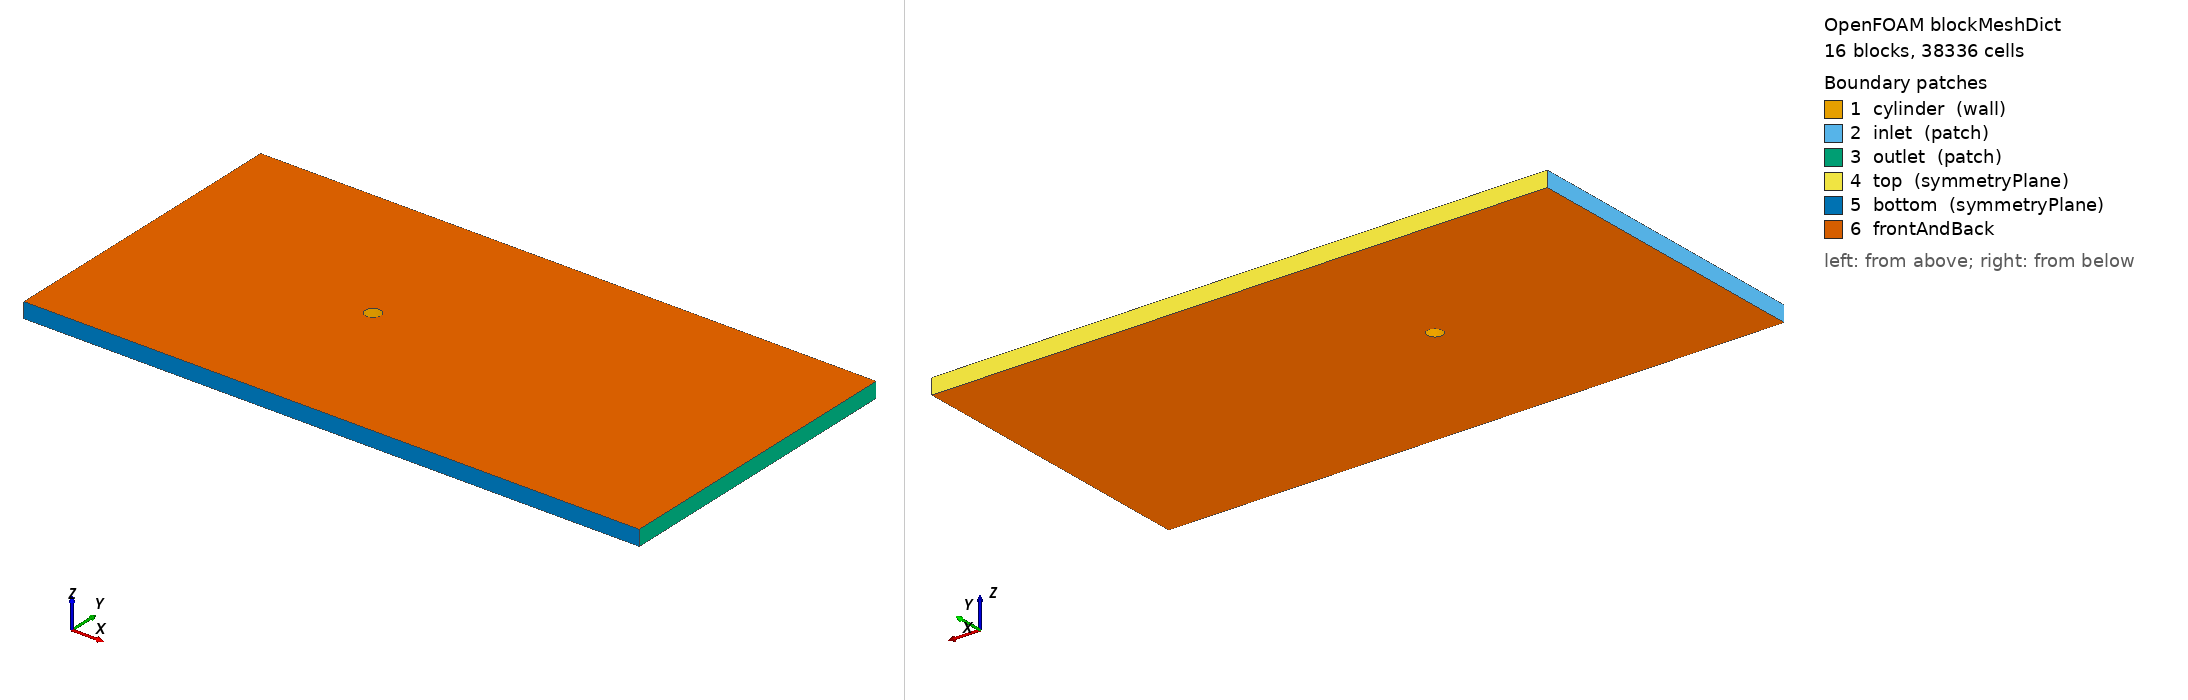

OpenFOAM case: the mesh blockMesh builds from blockMeshDict, 16 block(s), 38336 cells. Boundary patches (legend numbers): 1 cylinder (wall), 2 inlet (patch), 3 outlet (patch), 4 top (symmetryPlane), 5 bottom (symmetryPlane), 6 frontAndBack. Left view from above one corner, right view from below the opposite corner. Boundary conditions: 3 field file(s) under 0/; 0 of 6 drawn patches have an entry in a shipped field file.

=== system/blockMeshDict ===
/*  Generated by socrates.case_generation.blockmesh -- do not edit by hand  */
FoamFile
{
    version     2.0;
    format      ascii;
    class       dictionary;
    object      blockMeshDict;
}

// lengths below are in units of D; scale converts to metres
scale   0.01;

vertices
(
    (0.3535533906 -0.3535533906 0)
    (0.7071067812 -0.7071067812 0)
    (0.3535533906 0.3535533906 0)
    (0.7071067812 0.7071067812 0)
    (-0.3535533906 0.3535533906 0)
    (-0.7071067812 0.7071067812 0)
    (-0.3535533906 -0.3535533906 0)
    (-0.7071067812 -0.7071067812 0)
    (-15 -10 0)
    (-15 -2.5 0)
    (-15 2.5 0)
    (-15 10 0)
    (-2.5 -10 0)
    (-2.5 -2.5 0)
    (-2.5 2.5 0)
    (-2.5 10 0)
    (2.5 -10 0)
    (2.5 -2.5 0)
    (2.5 2.5 0)
    (2.5 10 0)
    (25 -10 0)
    (25 -2.5 0)
    (25 2.5 0)
    (25 10 0)
    (0.3535533906 -0.3535533906 1)
    (0.7071067812 -0.7071067812 1)
    (0.3535533906 0.3535533906 1)
    (0.7071067812 0.7071067812 1)
    (-0.3535533906 0.3535533906 1)
    (-0.7071067812 0.7071067812 1)
    (-0.3535533906 -0.3535533906 1)
    (-0.7071067812 -0.7071067812 1)
    (-15 -10 1)
    (-15 -2.5 1)
    (-15 2.5 1)
    (-15 10 1)
    (-2.5 -10 1)
    (-2.5 -2.5 1)
    (-2.5 2.5 1)
    (-2.5 10 1)
    (2.5 -10 1)
    (2.5 -2.5 1)
    (2.5 2.5 1)
    (2.5 10 1)
    (25 -10 1)
    (25 -2.5 1)
    (25 2.5 1)
    (25 10 1)
);

blocks
(
    hex (0 1 3 2 24 25 27 26) cylRingA (42 57 1) simpleGrading (7.748831174 1 1)
    hex (2 3 5 4 26 27 29 28) cylRingA (42 57 1) simpleGrading (7.748831174 1 1)
    hex (4 5 7 6 28 29 31 30) cylRingA (42 57 1) simpleGrading (7.748831174 1 1)
    hex (6 7 1 0 30 31 25 24) cylRingA (42 57 1) simpleGrading (7.748831174 1 1)
    hex (1 17 18 3 25 41 42 27) cylRingB (28 57 1) simpleGrading (3.293192052 1 1)
    hex (3 18 14 5 27 42 38 29) cylRingB (28 57 1) simpleGrading (3.293192052 1 1)
    hex (5 14 13 7 29 38 37 31) cylRingB (28 57 1) simpleGrading (3.293192052 1 1)
    hex (7 13 17 1 31 37 41 25) cylRingB (28 57 1) simpleGrading (3.293192052 1 1)
    hex (8 12 13 9 32 36 37 33) farField (38 34 1) simpleGrading (0.1106572573 0.2009715938 1)
    hex (9 13 14 10 33 37 38 34) farField (38 57 1) simpleGrading (0.1106572573 1 1)
    hex (10 14 15 11 34 38 39 35) farField (38 34 1) simpleGrading (0.1106572573 4.975827584 1)
    hex (12 16 17 13 36 40 41 37) farField (57 34 1) simpleGrading (1 0.2009715938 1)
    hex (14 18 19 15 38 42 43 39) farField (57 34 1) simpleGrading (1 4.975827584 1)
    hex (16 20 21 17 40 44 45 41) farField (110 34 1) simpleGrading (4.423440144 0.2009715938 1)
    hex (17 21 22 18 41 45 46 42) farField (110 57 1) simpleGrading (4.423440144 1 1)
    hex (18 22 23 19 42 46 47 43) farField (110 34 1) simpleGrading (4.423440144 4.975827584 1)
);

edges
(
    arc 0 2 (0.5 0 0)
    arc 24 26 (0.5 0 1)
    arc 1 3 (1 0 0)
    arc 25 27 (1 0 1)
    arc 2 4 (3.061616998e-17 0.5 0)
    arc 26 28 (3.061616998e-17 0.5 1)
    arc 3 5 (6.123233996e-17 1 0)
    arc 27 29 (6.123233996e-17 1 1)
    arc 4 6 (-0.5 6.123233996e-17 0)
    arc 28 30 (-0.5 6.123233996e-17 1)
    arc 5 7 (-1 1.224646799e-16 0)
    arc 29 31 (-1 1.224646799e-16 1)
    arc 6 0 (-9.184850994e-17 -0.5 0)
    arc 30 24 (-9.184850994e-17 -0.5 1)
    arc 7 1 (-1.836970199e-16 -1 0)
    arc 31 25 (-1.836970199e-16 -1 1)
);

boundary
(
    cylinder
    {
        type wall;
        faces
        (
            (2 0 24 26)
            (4 2 26 28)
            (6 4 28 30)
            (0 6 30 24)
        );
    }
    inlet
    {
        type patch;
        faces
        (
            (9 8 32 33)
            (10 9 33 34)
            (11 10 34 35)
        );
    }
    outlet
    {
        type patch;
        faces
        (
            (20 21 45 44)
            (21 22 46 45)
            (22 23 47 46)
        );
    }
    top
    {
        type symmetryPlane;
        faces
        (
            (15 11 35 39)
            (19 15 39 43)
            (23 19 43 47)
        );
    }
    bottom
    {
        type symmetryPlane;
        faces
        (
            (8 12 36 32)
            (12 16 40 36)
            (16 20 44 40)
        );
    }
);

defaultPatch
{
    name frontAndBack;
    type empty;
}

mergePatchPairs
(
);


=== system/controlDict ===
/* Generated by socrates.case_generation.writer */
FoamFile
{
    version     2.0;
    format      ascii;
    class       dictionary;
    object      controlDict;
}

application     pimpleFoam;
startFrom       latestTime;
startTime       0;
stopAt          endTime;
endTime         5.333333333;
deltaT          0.0005770297096;
adjustTimeStep  no;
maxCo           0.5;
maxDeltaT       0.0005770297096;
writeControl    runTime;
writeInterval   5.333333333;
purgeWrite      0;
writeFormat     ascii;
writePrecision  10;
writeCompression off;
timeFormat      general;
timePrecision   10;
runTimeModifiable false;

functions
{
    forceCoeffs1
    {
        type            forceCoeffs;
        libs            (forces);
        writeControl    timeStep;
        writeInterval   1;
        log             false;
        patches         (cylinder);
        rho             rhoInf;
        rhoInf          1.2;
        CofR            (0 0 0);
        liftDir         (0 1 0);
        dragDir         (1 0 0);
        pitchAxis       (0 0 1);
        magUInf         0.15;
        lRef            0.01;
        Aref            0.0001;
    }

    solverInfo1
    {
        type            solverInfo;
        libs            (utilityFunctionObjects);
        fields          (U p);
        writeResidualFields false;
        writeControl    timeStep;
        writeInterval   1;
    }

    flux_inlet
    {
        type            surfaceFieldValue;
        libs            (fieldFunctionObjects);
        regionType      patch;
        name            inlet;
        operation       sum;
        fields          (phi);
        writeFields     false;
        log             false;
        writeControl    timeStep;
        writeInterval   20;
    }
    flux_outlet
    {
        type            surfaceFieldValue;
        libs            (fieldFunctionObjects);
        regionType      patch;
        name            outlet;
        operation       sum;
        fields          (phi);
        writeFields     false;
        log             false;
        writeControl    timeStep;
        writeInterval   20;
    }
    flux_top
    {
        type            surfaceFieldValue;
        libs            (fieldFunctionObjects);
        regionType      patch;
        name            top;
        operation       sum;
        fields          (phi);
        writeFields     false;
        log             false;
        writeControl    timeStep;
        writeInterval   20;
    }
    flux_bottom
    {
        type            surfaceFieldValue;
        libs            (fieldFunctionObjects);
        regionType      patch;
        name            bottom;
        operation       sum;
        fields          (phi);
        writeFields     false;
        log             false;
        writeControl    timeStep;
        writeInterval   20;
    }
}


Also in the case, not shown: 0/U (1481565 bytes, source omitted); 0/U_0 (1481554 bytes, source omitted); 0/p (607087 bytes, source omitted).
